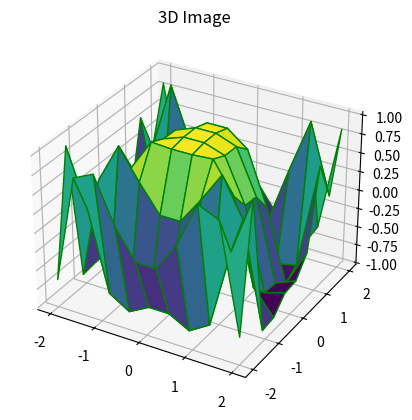

Source code (Python):
# Importing Libraries
from mpl_toolkits import mplot3d
import numpy as  np
import matplotlib.pyplot as plt


# defining surface and axes
x = np.outer(np.linspace(-2, 2, 10), np.ones(10))
y = x.copy().T
z = np.cos(x ** 2 + y ** 3)
fig = plt.figure()

#syntax for 3d plotting
ax = plt.axes(projection = '3d')


#syntax for plotting
ax.plot_surface(x, y, z, cmap = 'viridis', edgecolor = 'green')
ax.set_title('3D Image')
plt.show